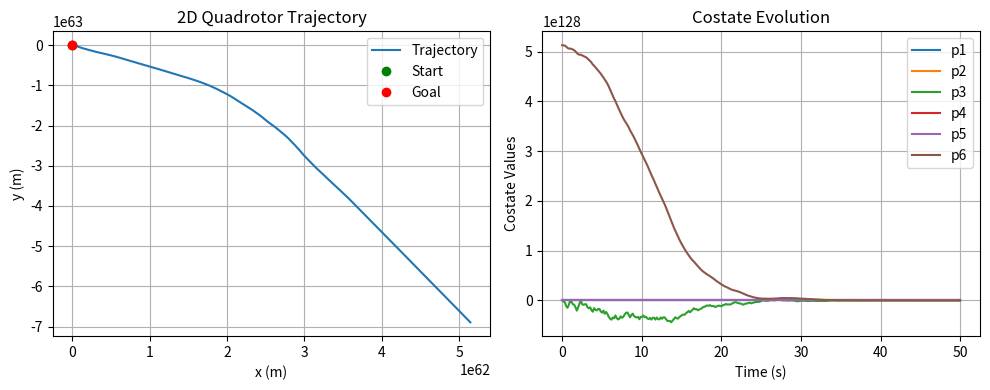
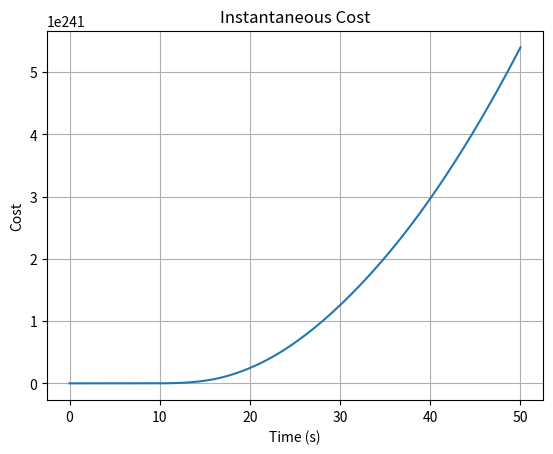

These charts were generated, in order, by the following Python code:
import numpy as np
from scipy.integrate import solve_ivp
import matplotlib.pyplot as plt
import time

# Constants
m = 0.250           # mass (kg)
g = 9.81          # gravity (m/s^2)
Ixx = 0.01        # moment of inertia (kg.m^2)
T = 50.0           # final time (s)
N = 300           # number of time steps
dt = T / N
time_grid = np.linspace(0, T, N)

# Initial and goal states: [x, y, theta, vx, vy, omega]
x0 = np.array([0.0, 0.0, 0.2, 0.0, 0.0, 0.0])
x_goal = np.array([6.0, 6.0, 0.0, 0.0, 0.0, 0.0])

# Initialize state and costate
x = np.zeros((N, 6))
p = np.zeros((N, 6))
u = np.zeros((N, 2))  # [F, tau]

x[0] = x0
p[-1] = x[-1] - x_goal  # terminal condition (soft constraint)

# Track cost at each step
cost_values = np.zeros(N)

# Time the simulation
start_time = time.time()

# Forward-backward integration loop (shooting method)
for iteration in range(10):  # 10 iterations of forward-backward sweep
    # Forward: integrate state
    for i in range(N - 1):
        theta = x[i, 2]

        # Optimal controls from costate
        F = (p[i, 3] * np.sin(theta) - p[i, 4] * np.cos(theta)) / m
        tau = -p[i, 5] / Ixx
        u[i] = [F, tau]

        # State dynamics
        dx = np.array([
            x[i, 3],
            x[i, 4],
            x[i, 5],
            -F * np.sin(theta) / m,
            F * np.cos(theta) / m - g,
            tau / Ixx
        ])

        x[i + 1] = x[i] + dt * dx

    # Backward: integrate costate
    p[-1] = x[-1] - x_goal
    for i in reversed(range(N - 1)):
        xi = x[i]
        pi = p[i + 1]
        theta = xi[2]
        F = u[i, 0]

        dH_dx = np.array([
            xi[0] - x_goal[0],
            xi[1] - x_goal[1],
            xi[2] - x_goal[2] - (F / m) * (pi[3] * np.cos(theta) + pi[4] * np.sin(theta)),
            xi[3] - x_goal[3] - pi[0],
            xi[4] - x_goal[4] - pi[1],
            xi[5] - x_goal[5] - pi[2]
        ])

        p[i] = pi + dt * dH_dx

    # Update cost function
    for i in range(N):
        state_cost = 0.5 * np.linalg.norm(x[i] - x_goal)**2
        control_cost = 0.5 * np.linalg.norm(u[i])**2
        cost_values[i] = state_cost + control_cost

end_time = time.time()
final_cost = cost_values.sum() * dt
compute_time = end_time - start_time


# Trajectory plot
plt.figure(figsize=(10, 4))
plt.subplot(1, 2, 1)
plt.plot(x[:, 0], x[:, 1], label="Trajectory")
plt.plot(x0[0], x0[1], 'go', label="Start")
plt.plot(x_goal[0], x_goal[1], 'ro', label="Goal")
plt.title("2D Quadrotor Trajectory")
plt.xlabel("x (m)")
plt.ylabel("y (m)")
plt.grid()
plt.legend()

# Costate evolution
plt.subplot(1, 2, 2)
for i in range(6):
    plt.plot(time_grid, p[:, i], label=f'p{i+1}')
plt.title("Costate Evolution")
plt.xlabel("Time (s)")
plt.ylabel("Costate Values")
plt.grid()
plt.legend()
plt.tight_layout()
plt.show()

# Cost plot
plt.figure()
plt.plot(time_grid, cost_values)
plt.title("Instantaneous Cost")
plt.xlabel("Time (s)")
plt.ylabel("Cost")
plt.grid()
plt.show()


print("----- SIMULATION RESULTS -----")
print(f"Final Cost (J): {final_cost:.4f}")
print(f"Total Computation Time: {compute_time:.4f} s")
print(f"Final State:\n{x[-1]}")
print(f"Goal State:\n{x_goal}")
print("\nCostate Values at Final Time:")
print(p[-1])
